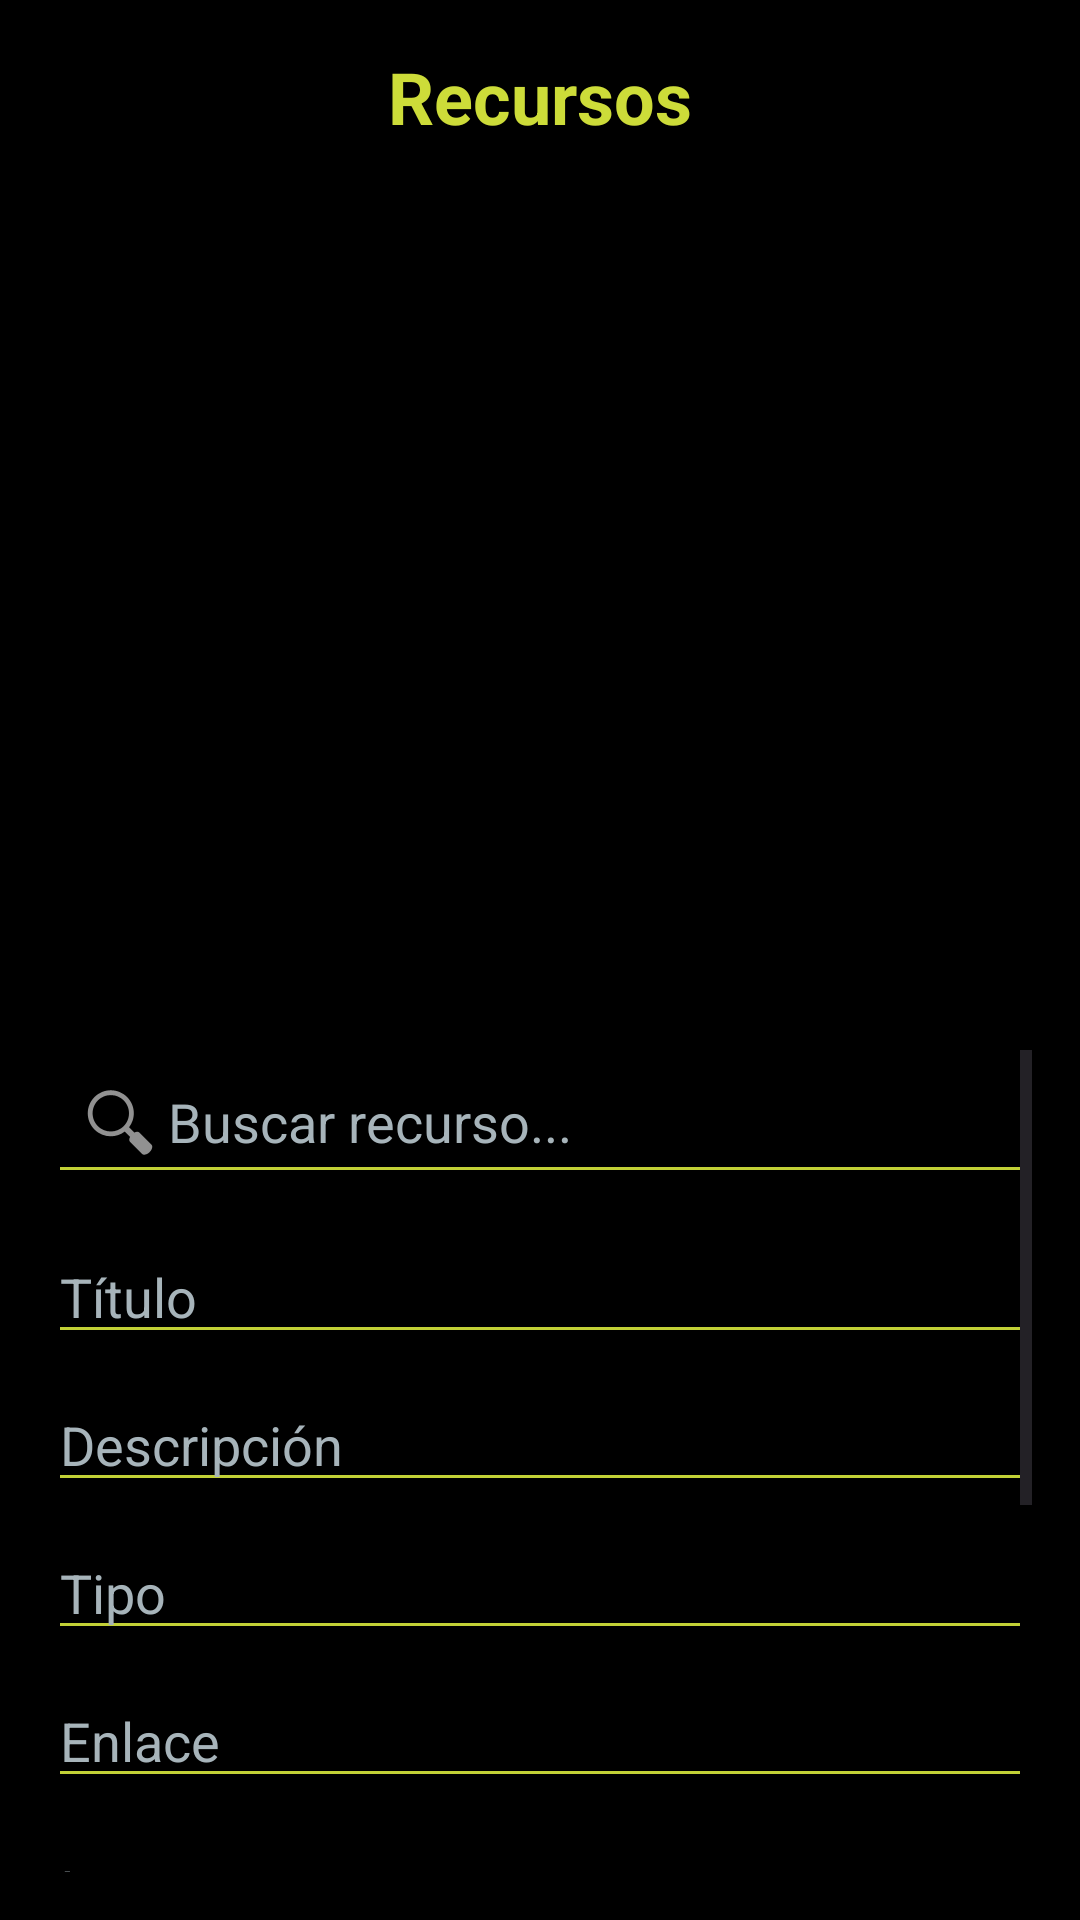

The Android layout XML behind this screen, and the referenced resources:
<!-- AndroidManifest.xml: application theme Theme.Desafio2Android -->
<!-- res/layout/activity_main.xml -->
<?xml version="1.0" encoding="utf-8"?>
<androidx.constraintlayout.widget.ConstraintLayout xmlns:android="http://schemas.android.com/apk/res/android"
    xmlns:app="http://schemas.android.com/apk/res-auto"
    android:layout_width="match_parent"
    android:layout_height="match_parent"
    android:background="#000000">

    
    <TextView
        android:id="@+id/tituloRecursos"
        android:layout_width="wrap_content"
        android:layout_height="wrap_content"
        android:text="Recursos"
        android:textColor="#CDDC39"
        android:textSize="24sp"
        android:textStyle="bold"
        app:layout_constraintTop_toTopOf="parent"
        app:layout_constraintStart_toStartOf="parent"
        app:layout_constraintEnd_toEndOf="parent"
        android:layout_marginTop="16dp" />

    
    <LinearLayout
        android:id="@+id/contenedorPrincipal"
        android:orientation="vertical"
        android:background="#000000"
        android:padding="16dp"
        android:layout_width="0dp"
        android:layout_height="0dp"
        android:elevation="6dp"
        android:alpha="0.95"
        app:layout_constraintTop_toBottomOf="@id/tituloRecursos"
        app:layout_constraintBottom_toBottomOf="parent"
        app:layout_constraintStart_toStartOf="parent"
        app:layout_constraintEnd_toEndOf="parent">

        
        <androidx.recyclerview.widget.RecyclerView
            android:id="@+id/recyclerView"
            android:layout_width="match_parent"
            android:layout_height="0dp"
            android:layout_weight="1"
            android:layout_marginBottom="12dp"
            android:background="#000000" />

        
        <ScrollView
            android:layout_width="match_parent"
            android:layout_height="0dp"
            android:layout_weight="1"
            android:fillViewport="true">

            <LinearLayout
                android:orientation="vertical"
                android:layout_width="match_parent"
                android:layout_height="wrap_content">

                
                <EditText
                    android:id="@+id/searchEditText"
                    android:layout_width="match_parent"
                    android:layout_height="wrap_content"
                    android:hint="Buscar recurso..."
                    android:textColorHint="#B0BEC5"
                    android:textColor="#FFFFFF"
                    android:backgroundTint="#CDDC39"
                    android:drawableStart="@android:drawable/ic_menu_search"
                    android:padding="8dp"
                    android:layout_marginBottom="12dp" />

                
                <EditText android:id="@+id/editTextTitulo" android:hint="Título" style="@style/CustomInput" />
                <EditText android:id="@+id/editTextDescripcion" android:hint="Descripción" style="@style/CustomInput" />
                <EditText android:id="@+id/editTextTipo" android:hint="Tipo" style="@style/CustomInput" />
                <EditText android:id="@+id/editTextEnlace" android:hint="Enlace" style="@style/CustomInput" />
                <EditText android:id="@+id/editTextImagen" android:hint="Imagen" style="@style/CustomInput" />

                
                <LinearLayout
                    android:layout_width="match_parent"
                    android:layout_height="wrap_content"
                    android:orientation="horizontal"
                    android:gravity="center"
                    android:layout_marginTop="8dp">

                    <Button
                        android:id="@+id/btnCrear"
                        android:text="Crear"
                        style="@style/CustomButton"
                        android:layout_margin="6dp" />

                    <Button
                        android:id="@+id/btnActualizar"
                        android:text="Actualizar"
                        style="@style/CustomButton"
                        android:layout_margin="6dp" />
                </LinearLayout>

                
                <Button
                    android:id="@+id/btnEliminar"
                    android:text="Eliminar"
                    style="@style/CustomButton"
                    android:layout_margin="6dp"
                    android:backgroundTint="#FFB74D"
                    android:textColor="#FFFFFF"
                    android:layout_gravity="center_horizontal" />

                
                <LinearLayout
                    android:layout_width="match_parent"
                    android:layout_height="wrap_content"
                    android:orientation="horizontal"
                    android:gravity="center">

                    <Button
                        android:id="@+id/btnLimpiar"
                        android:text="Limpiar"
                        android:backgroundTint="#757575"
                        style="@style/CustomButton"
                        android:layout_margin="6dp" />

                    <Button
                        android:id="@+id/btnCerrarSesion"
                        android:layout_width="wrap_content"
                        android:layout_height="wrap_content"
                        android:text="Cerrar sesión"
                        style="@style/CustomButton"
                        android:layout_margin="6dp"
                        android:textColor="#FFFFFF"
                        android:backgroundTint="#FF6F61" />
                </LinearLayout>
            </LinearLayout>
        </ScrollView>
    </LinearLayout>

</androidx.constraintlayout.widget.ConstraintLayout>
<!-- resources referenced by this layout -->
<resources>
  <style name="CustomButton">
          <item name="android:layout_width">wrap_content</item>
          <item name="android:layout_height">wrap_content</item>
          <item name="android:textColor">#000000</item>
          <item name="android:backgroundTint">#CDDC39</item>
          <item name="android:layout_margin">4dp</item>
      </style>
  <style name="CustomInput">
          <item name="android:layout_width">match_parent</item>
          <item name="android:layout_height">wrap_content</item>
          <item name="android:layout_marginBottom">8dp</item>
          <item name="android:textColor">#FFFFFF</item>
          <item name="android:textColorHint">#B0BEC5</item>
          <item name="android:backgroundTint">#CDDC39</item>
      </style>
  <style name="Theme.Desafio2Android" parent="Base.Theme.Desafio2Android" />
  <style name="Base.Theme.Desafio2Android" parent="Theme.Material3.DayNight.NoActionBar">
          
          
      </style>
</resources>
